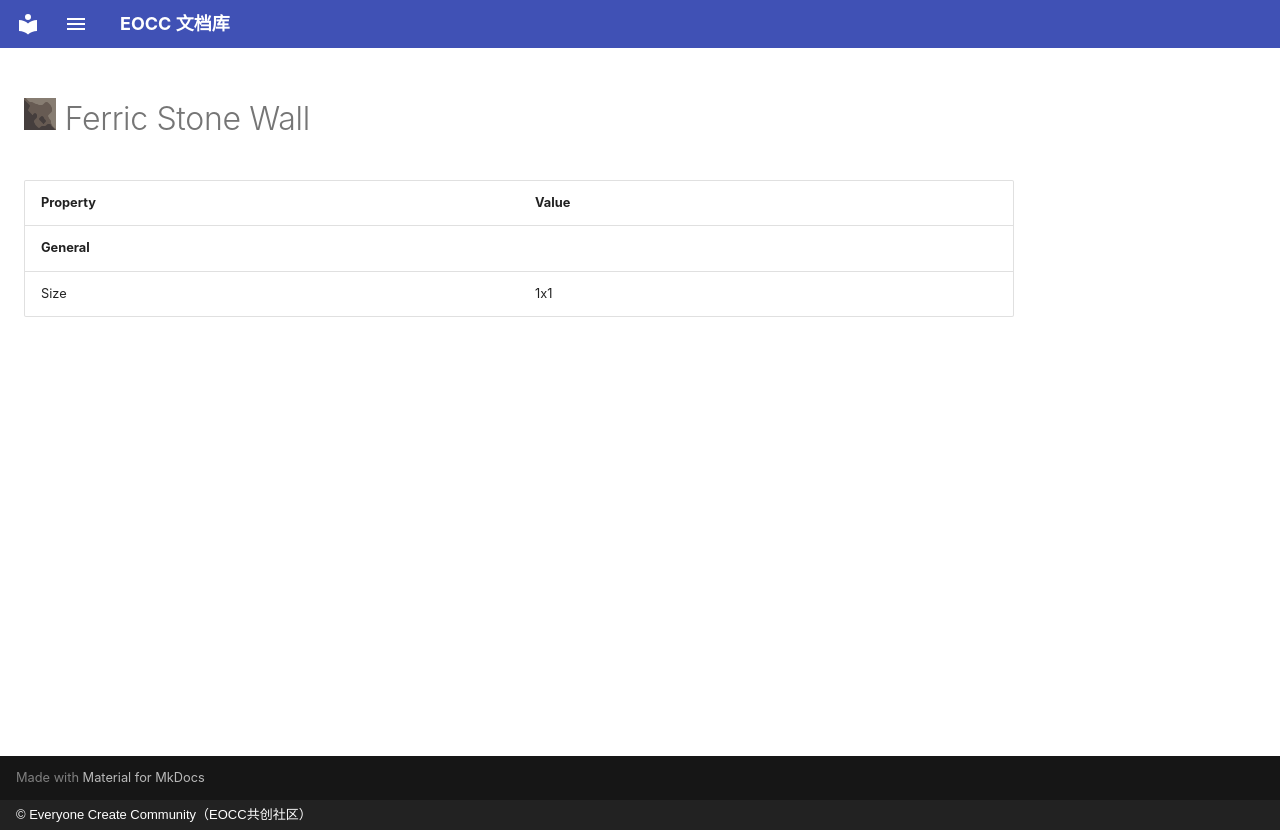

repository: eoccc/eoccc.github.io · page: wiki/mindustry/en/content/blocks/environment/91-ferric-stone-wall/index.html · generator: mkdocs · copyright: © Everyone Create Community（EOCC共创社区）

# <img src="../../../../../../../ext/img/mindustry/block-ferric-stone-wall-ui.png" alt=""> Ferric Stone Wall

| Property | Value |
|---|---|
| **General** |  |
| Size | 1x1 |
